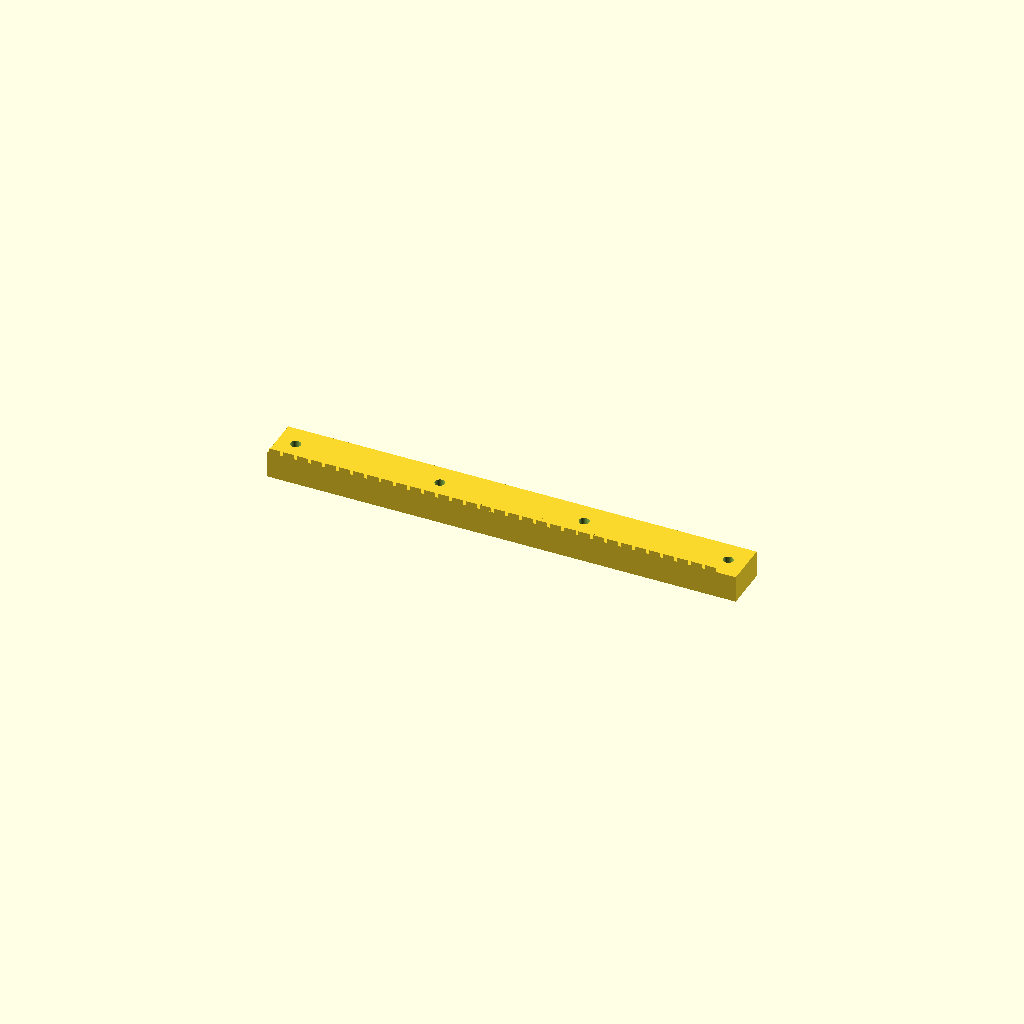
Cell 1: the model at its default parameters.
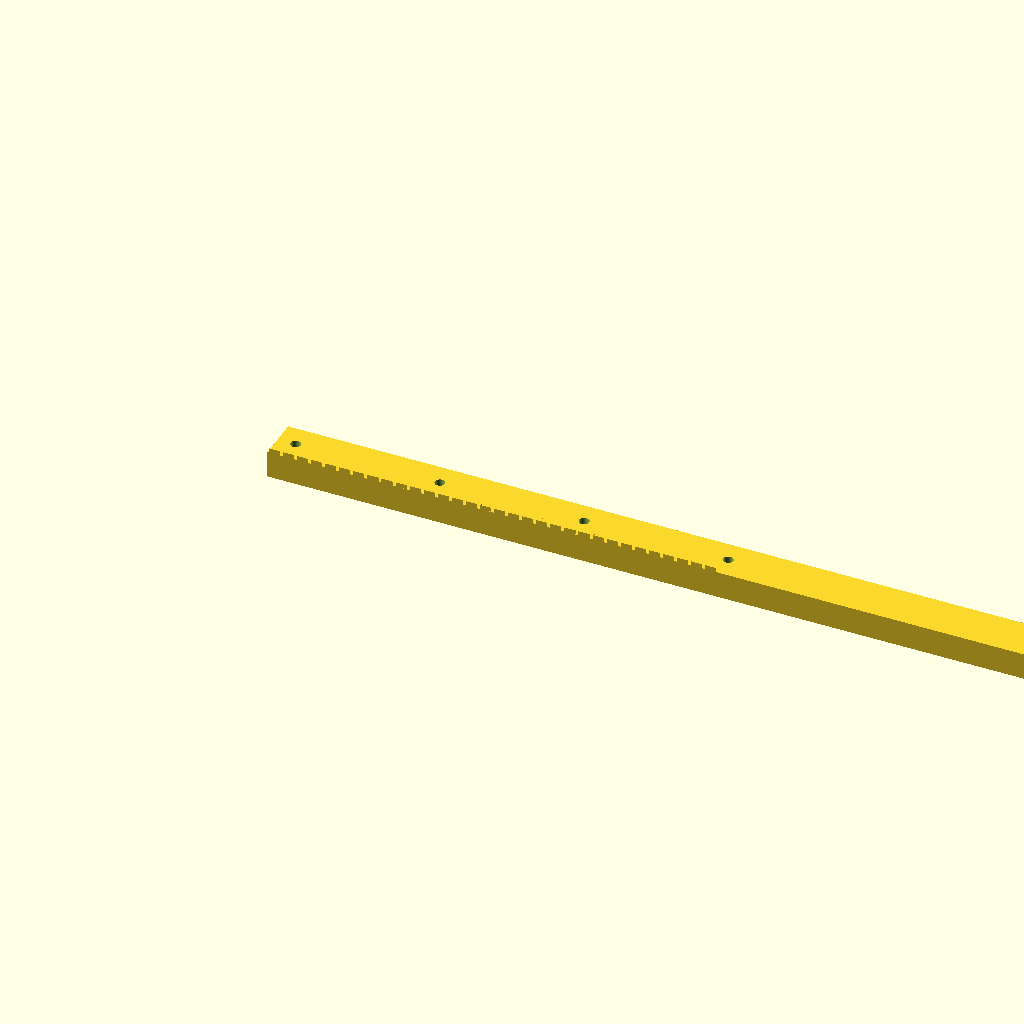
Cell 2: length = 418.12 (everything else at default).
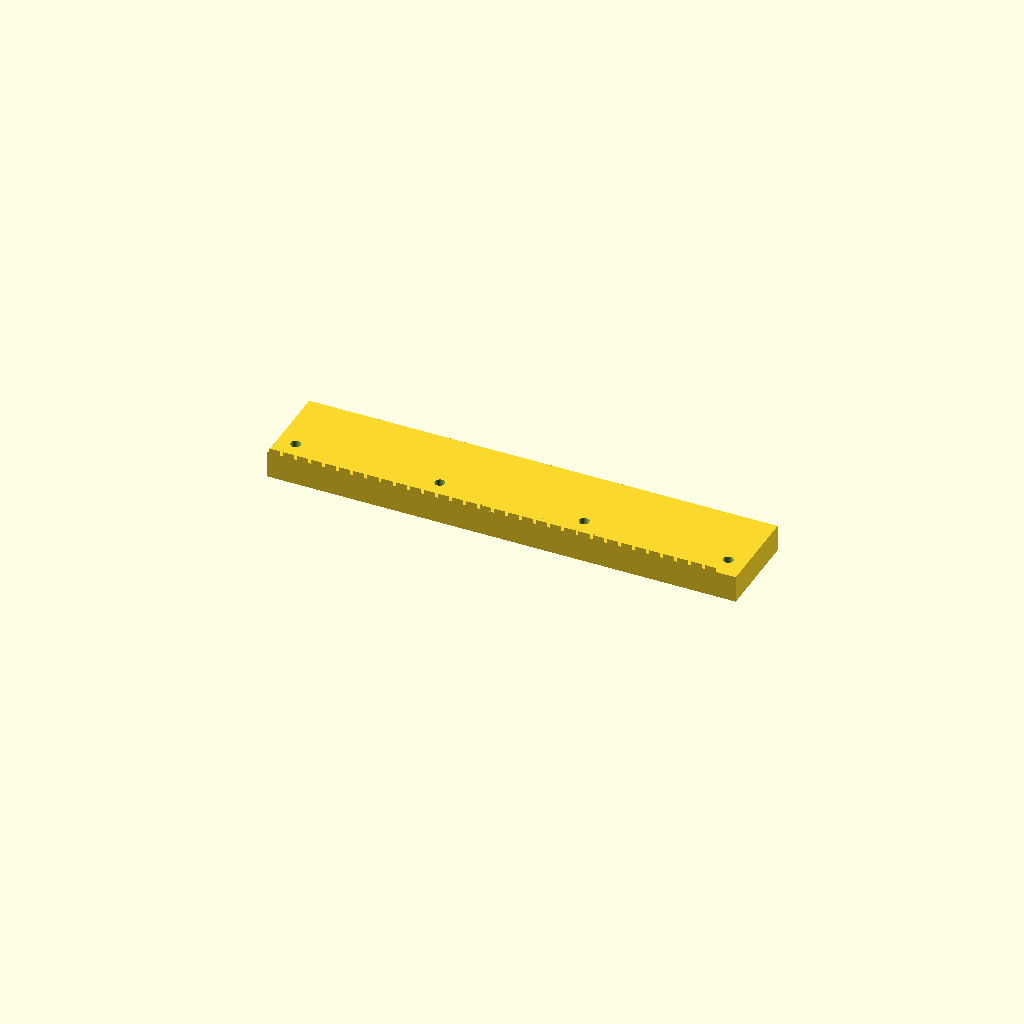
Cell 3 — width set to 40, the other parameters unchanged.
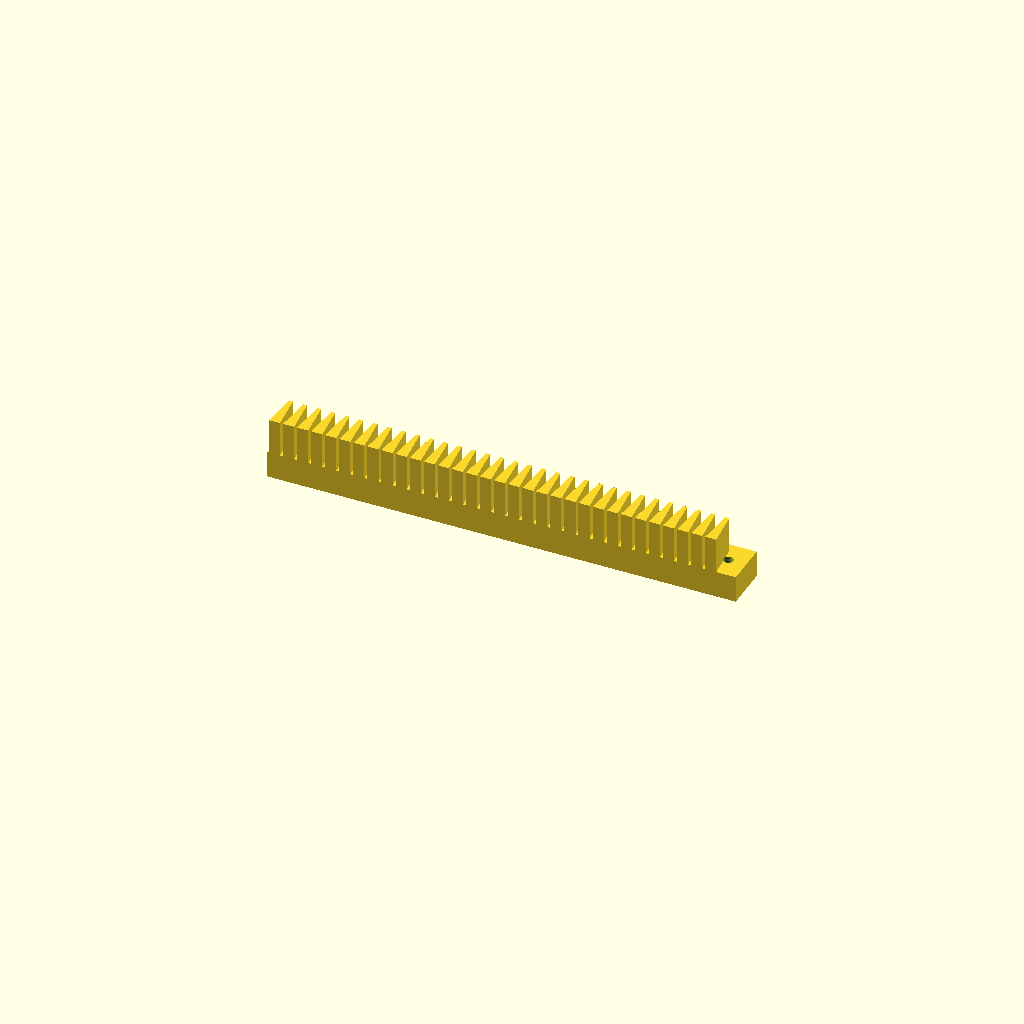
Cell 4: height = 28 (everything else at default).
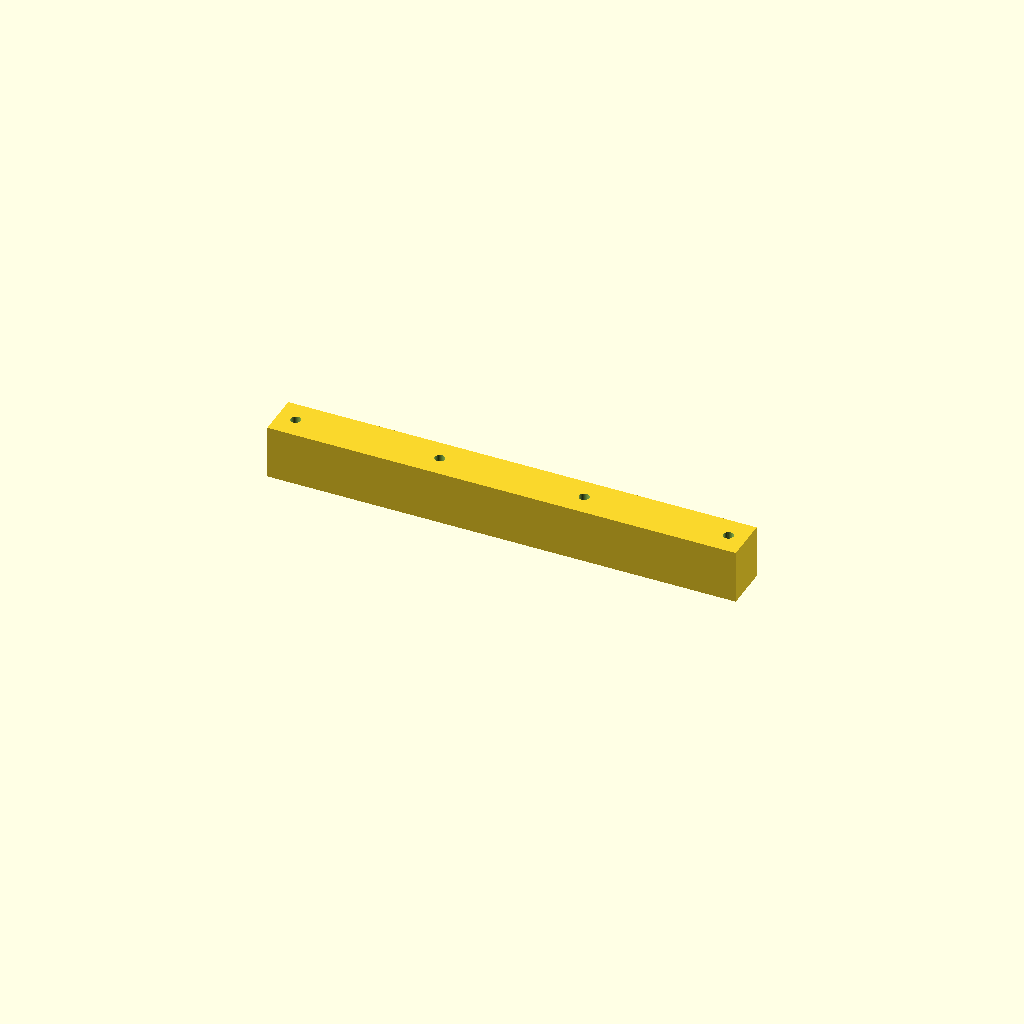
Cell 5: back_t = 24 (everything else at default).
All cells are drawn from one camera (rotation 55°, 0°, 25°, orthographic, colour scheme Cornfield), so only the parameter changes between them.
OpenSCAD source file optional_data/data/gen2/racks/part_0036.scad:
$fn = 32;

// ----------------------------------------------------------------------
// Gear rack: m=2 z=32, 209.06 x 20 x 14 mm
// ----------------------------------------------------------------------

// --- parameters (mm) ---
length = 209.06;          // rack length, X
width = 20;               // rack width, Y
height = 14;              // overall height, Z
module_m = 2;             // module
back_t = 12;              // tooth root line height
pitch = 6.28;             // circular pitch
tip_w = 1.69;             // tooth thickness at the tip
root_w = 4.96;            // tooth thickness at the root line
hole_d = 4.5;             // mounting hole
sink = 0.6;               // tooth root overlap into the body

tooth_span = 201.06;

module tooth(x0) {
  /* 20 deg flank profile, sunk into the body for a positive overlap */
  translate([x0, 0, back_t - sink])
    linear_extrude(height = height - back_t + sink)
      polygon(points = [[-root_w / 2, 0], [root_w / 2, 0],
                        [tip_w / 2, height - back_t],
                        [-tip_w / 2, height - back_t]]);
}

difference() {
  union() {
    cube([length, width, back_t]);
    for (i = [0 : 32 - 1])
      tooth((i + 0.5) * pitch + (tooth_span - 32 * pitch) / 2);
  }
  translate([8, 10, -1]) cylinder(h = back_t + 2, d = hole_d);
  translate([72.35, 10, -1]) cylinder(h = back_t + 2, d = hole_d);
  translate([136.71, 10, -1]) cylinder(h = back_t + 2, d = hole_d);
  translate([201.06, 10, -1]) cylinder(h = back_t + 2, d = hole_d);
}
Parameter table extracted from the source (name, type, default, range or options):
length: number, default 209.06
width: number, default 20
height: number, default 14
module_m: number, default 2
back_t: number, default 12
pitch: number, default 6.28
tip_w: number, default 1.69
root_w: number, default 4.96
hole_d: number, default 4.5
sink: number, default 0.6
tooth_span: number, default 201.06
